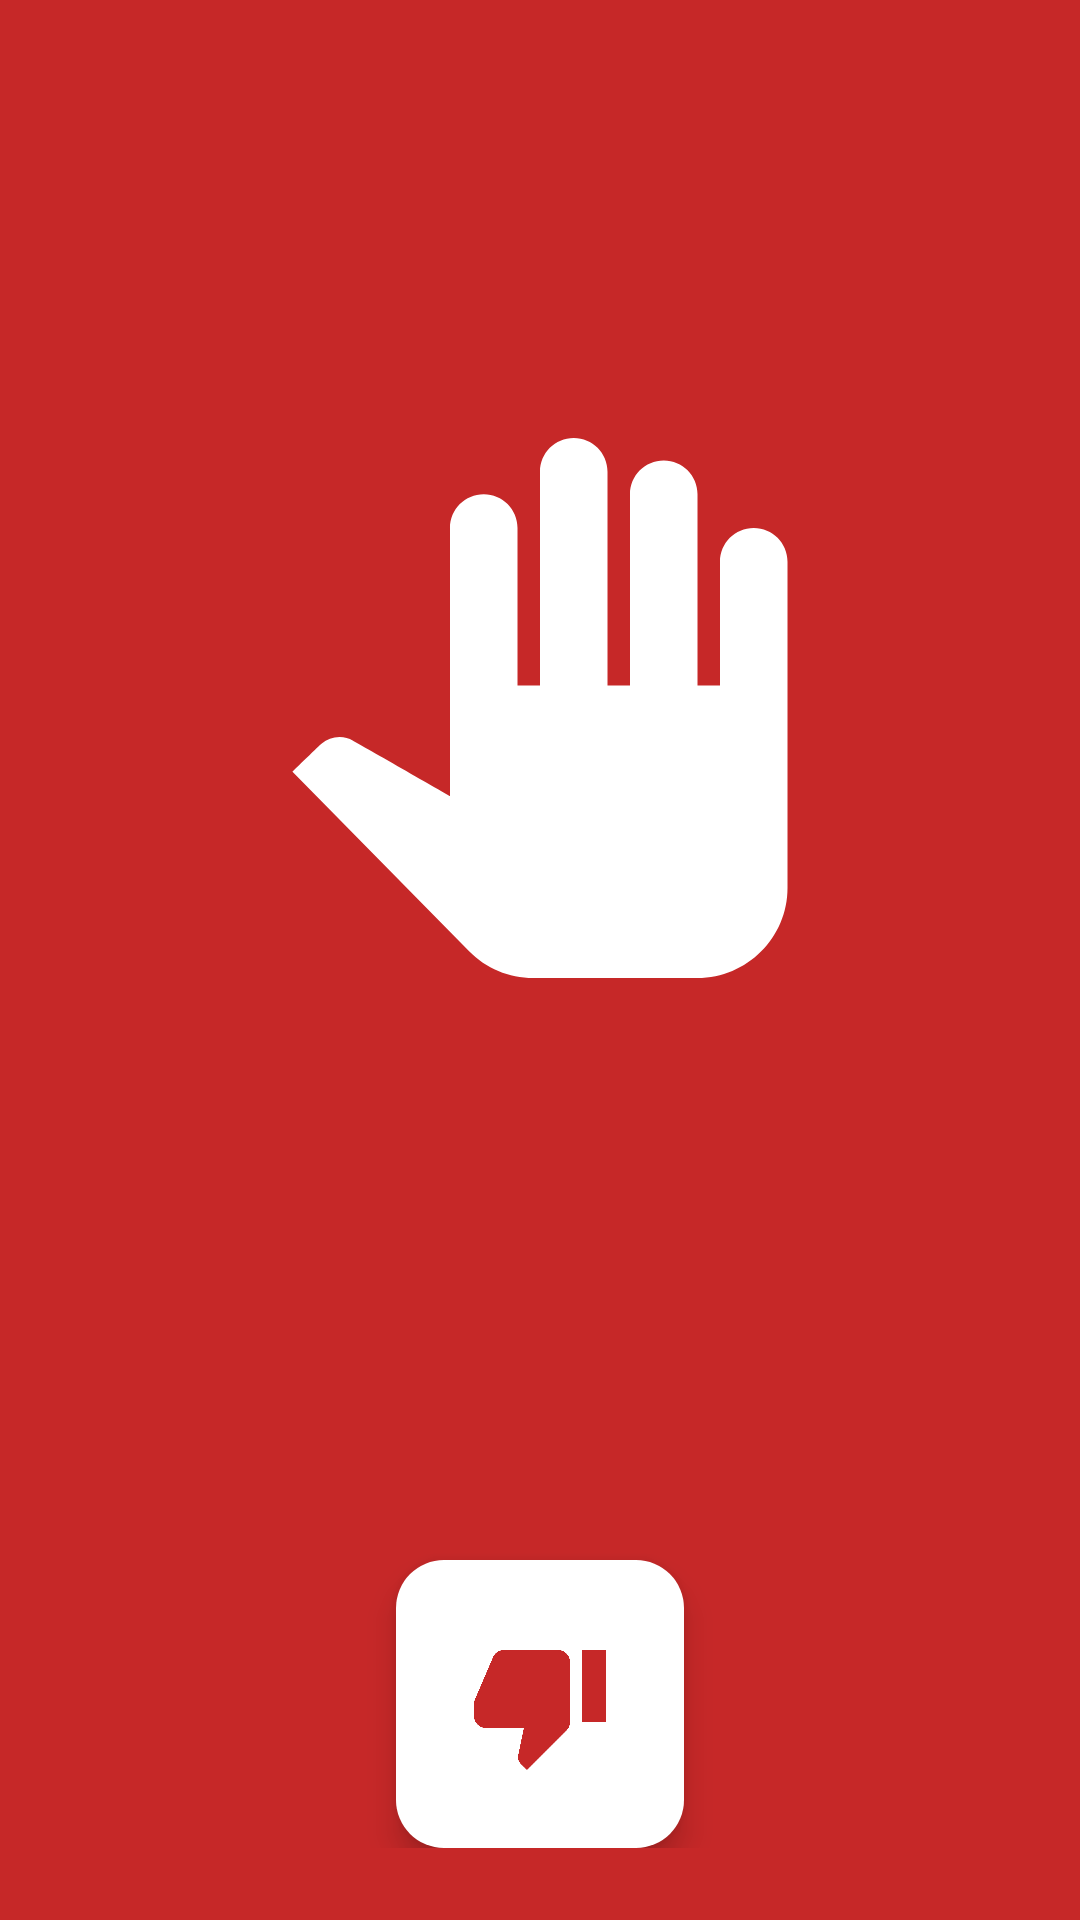

Produce the Android XML layout that renders to this screen, including the resource entries it uses.
<!-- AndroidManifest.xml: activity theme Theme.Bamm.Alert -->
<!-- res/layout/activity_alert.xml -->
<?xml version="1.0" encoding="utf-8"?>
<LinearLayout xmlns:android="http://schemas.android.com/apk/res/android"
    xmlns:app="http://schemas.android.com/apk/res-auto"
    android:layout_width="match_parent"
    android:layout_height="match_parent"
    android:background="@color/bamm_red"
    android:gravity="center_horizontal"
    android:orientation="vertical"
    android:padding="24dp">

    <ImageButton
        android:id="@+id/closeButton"
        android:layout_width="56dp"
        android:layout_height="56dp"
        android:layout_gravity="end"
        android:background="?attr/selectableItemBackgroundBorderless"
        android:contentDescription="@string/close"
        android:src="@drawable/ic_close"
        app:tint="@color/white" />

    <Space
        android:layout_width="match_parent"
        android:layout_height="0dp"
        android:layout_weight="1" />

    <ImageView
        android:id="@+id/icon"
        android:layout_width="180dp"
        android:layout_height="180dp"
        android:contentDescription="@string/replay"
        android:src="@drawable/ic_stop_hand"
        app:tint="@color/white" />

    <TextView
        android:id="@+id/message"
        android:layout_width="match_parent"
        android:layout_height="wrap_content"
        android:layout_marginTop="24dp"
        android:gravity="center"
        android:textColor="@color/white"
        android:textSize="26sp"
        android:textStyle="bold" />

    <TextView
        android:id="@+id/subtitle"
        android:layout_width="match_parent"
        android:layout_height="wrap_content"
        android:layout_marginTop="12dp"
        android:gravity="center"
        android:textColor="@color/white"
        android:textSize="20sp" />

    <TextView
        android:id="@+id/reasons"
        android:layout_width="match_parent"
        android:layout_height="wrap_content"
        android:layout_marginTop="12dp"
        android:alpha="0.85"
        android:textColor="@color/white"
        android:textSize="13sp" />

    <Space
        android:layout_width="match_parent"
        android:layout_height="0dp"
        android:layout_weight="1" />

    
    <com.google.android.material.floatingactionbutton.FloatingActionButton
        android:id="@+id/reportButton"
        android:layout_width="wrap_content"
        android:layout_height="wrap_content"
        android:contentDescription="@string/report"
        android:src="@drawable/ic_thumb_down"
        app:backgroundTint="@color/white"
        app:fabCustomSize="96dp"
        app:maxImageSize="48dp"
        app:tint="@color/bamm_red" />

    <LinearLayout
        android:id="@+id/unlockGroup"
        android:layout_width="match_parent"
        android:layout_height="wrap_content"
        android:orientation="vertical"
        android:visibility="gone">

        <ProgressBar
            android:id="@+id/unlockProgress"
            style="?android:attr/progressBarStyleHorizontal"
            android:layout_width="match_parent"
            android:layout_height="8dp"
            android:max="100"
            android:progressTint="@color/white" />

        <Button
            android:id="@+id/unlockButton"
            style="@style/Widget.Material3.Button.OutlinedButton"
            android:layout_width="match_parent"
            android:layout_height="64dp"
            android:layout_marginTop="8dp"
            android:textColor="@color/white"
            app:strokeColor="@color/white" />
    </LinearLayout>
</LinearLayout>
<!-- resources referenced by this layout -->
<resources>
  <color name="bamm_red">#C62828</color>
  <color name="white">#FFFFFF</color>
  <!-- drawable ic_stop_hand (drawable) -->
  <vector xmlns:android="http://schemas.android.com/apk/res/android"
      android:width="24dp" android:height="24dp"
      android:viewportWidth="24" android:viewportHeight="24"
      android:tint="?attr/colorControlNormal">
      <path android:fillColor="@android:color/white" android:pathData="M23,5.5V20c0,2.2 -1.8,4 -4,4h-7.3c-1.08,0 -2.1,-0.43 -2.85,-1.19L1,14.83c0,0 1.26,-1.23 1.3,-1.25 0.22,-0.19 0.49,-0.29 0.79,-0.29 0.22,0 0.42,0.06 0.6,0.16 0.04,0.01 4.31,2.46 4.31,2.46V4c0,-0.83 0.67,-1.5 1.5,-1.5S11,3.17 11,4v7h1V1.5C12,0.67 12.67,0 13.5,0S15,0.67 15,1.5V11h1V2.5C16,1.67 16.67,1 17.5,1S19,1.67 19,2.5V11h1V5.5C20,4.67 20.67,4 21.5,4S23,4.67 23,5.5z" />
  </vector>
  <!-- drawable ic_thumb_down (drawable) -->
  <vector xmlns:android="http://schemas.android.com/apk/res/android"
      android:width="24dp" android:height="24dp"
      android:viewportWidth="24" android:viewportHeight="24"
      android:tint="?attr/colorControlNormal">
      <path android:fillColor="@android:color/white" android:pathData="M15,3H6c-0.83,0 -1.54,0.5 -1.84,1.22l-3.02,7.05c-0.09,0.23 -0.14,0.47 -0.14,0.73v2c0,1.1 0.9,2 2,2h6.31l-0.95,4.57 -0.03,0.32c0,0.41 0.17,0.79 0.44,1.06L9.83,23l6.59,-6.59c0.36,-0.36 0.58,-0.86 0.58,-1.41V5c0,-1.1 -0.9,-2 -2,-2zM19,3v12h4V3h-4z" />
  </vector>
  <string name="close">Fermer</string>
  <string name="replay">Réécouter</string>
  <string name="report">Signaler</string>
  <style name="Theme.Bamm.Alert">
          <item name="android:statusBarColor">@android:color/transparent</item>
          <item name="android:navigationBarColor">@android:color/black</item>
          <item name="android:windowFullscreen">true</item>
      </style>
</resources>
